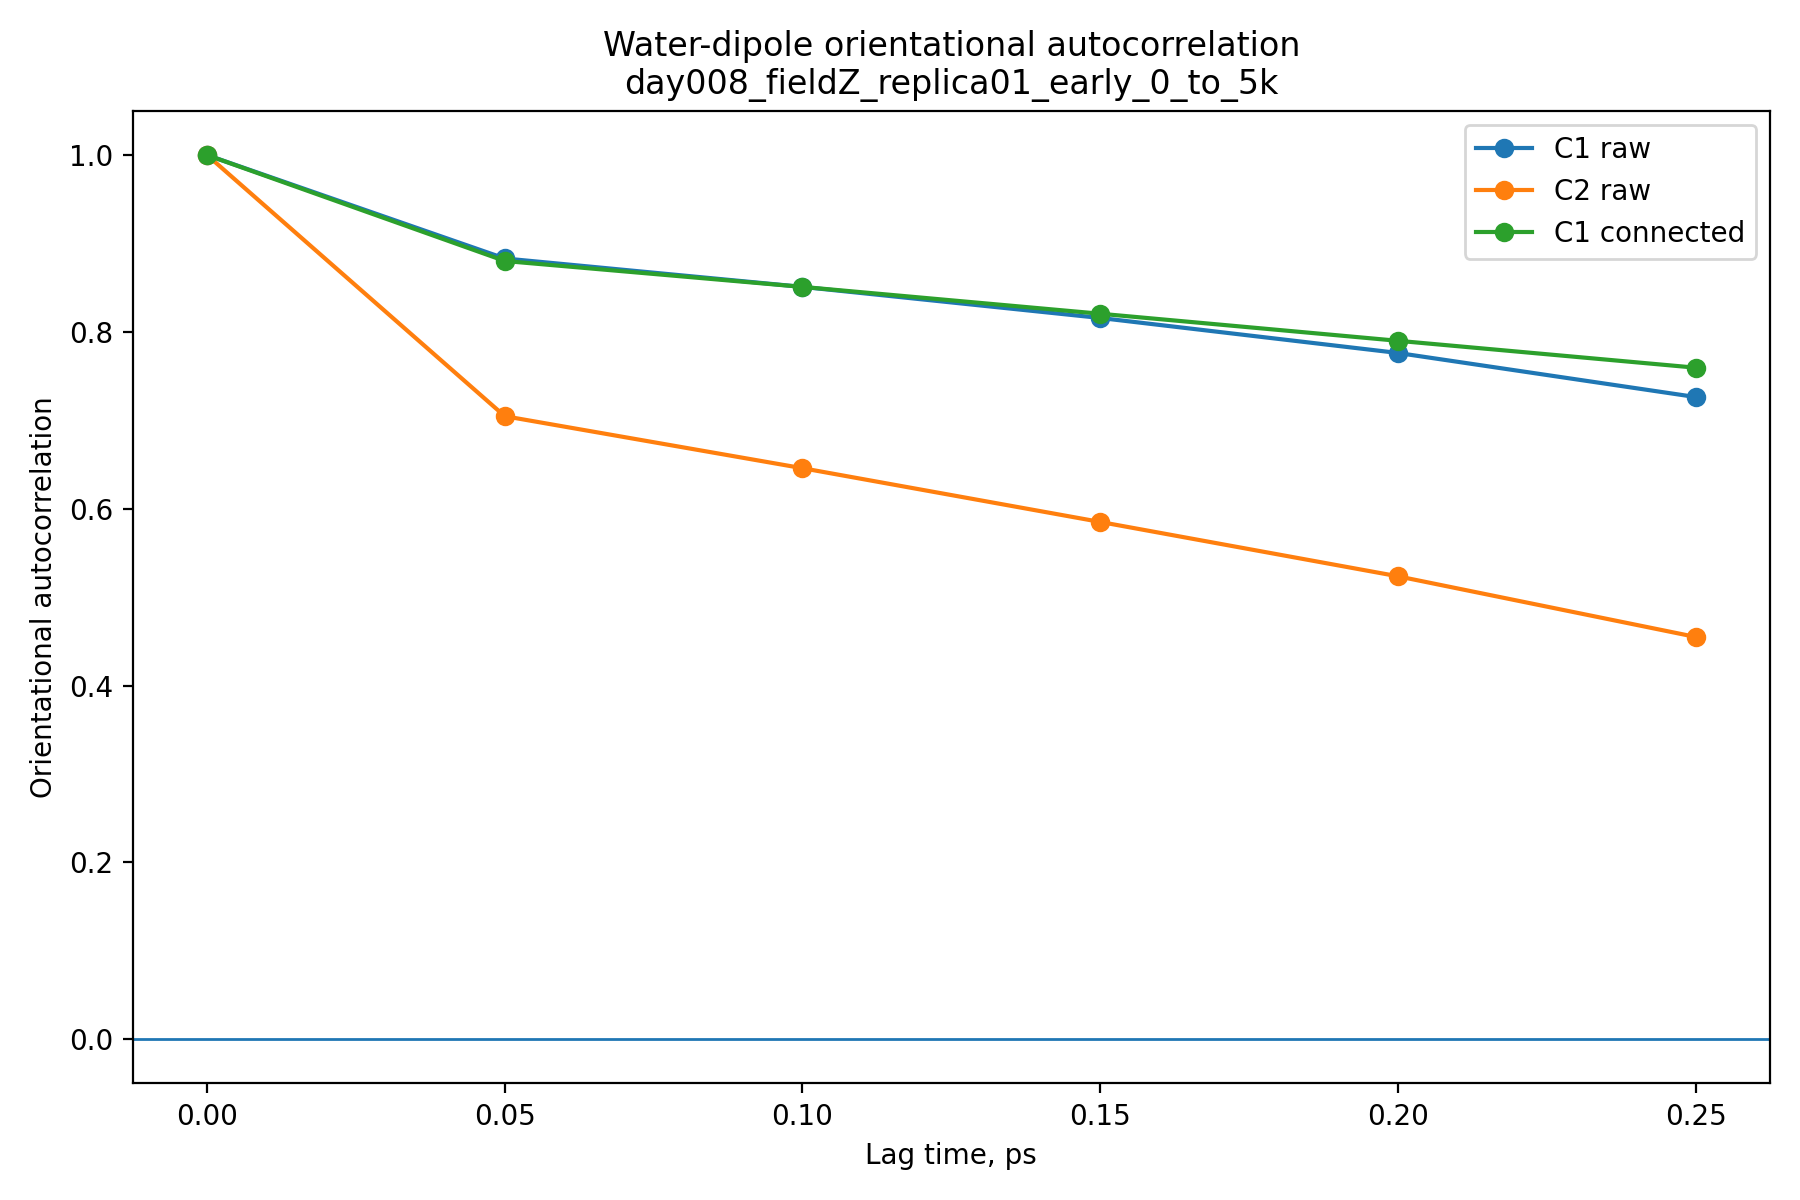

The file beside this chart, header and first rows:
lag_index, lag_steps, lag_fs, lag_ps, n_time_origins, C1_raw, C2_raw, C1_connected
0, 0, 0.0, 0.0, 6, 1.0, 1.0, 1.0
1, 1000, 50.0, 0.05, 5, 0.883, 0.7046, 0.8802
2, 2000, 100.0, 0.1, 4, 0.8509, 0.6458, 0.8509
3, 3000, 150.0, 0.15, 3, 0.8158, 0.5851, 0.8205
4, 4000, 200.0, 0.2, 2, 0.7762, 0.5236, 0.79
5, 5000, 250.0, 0.25, 1, 0.7264, 0.455, 0.7595
